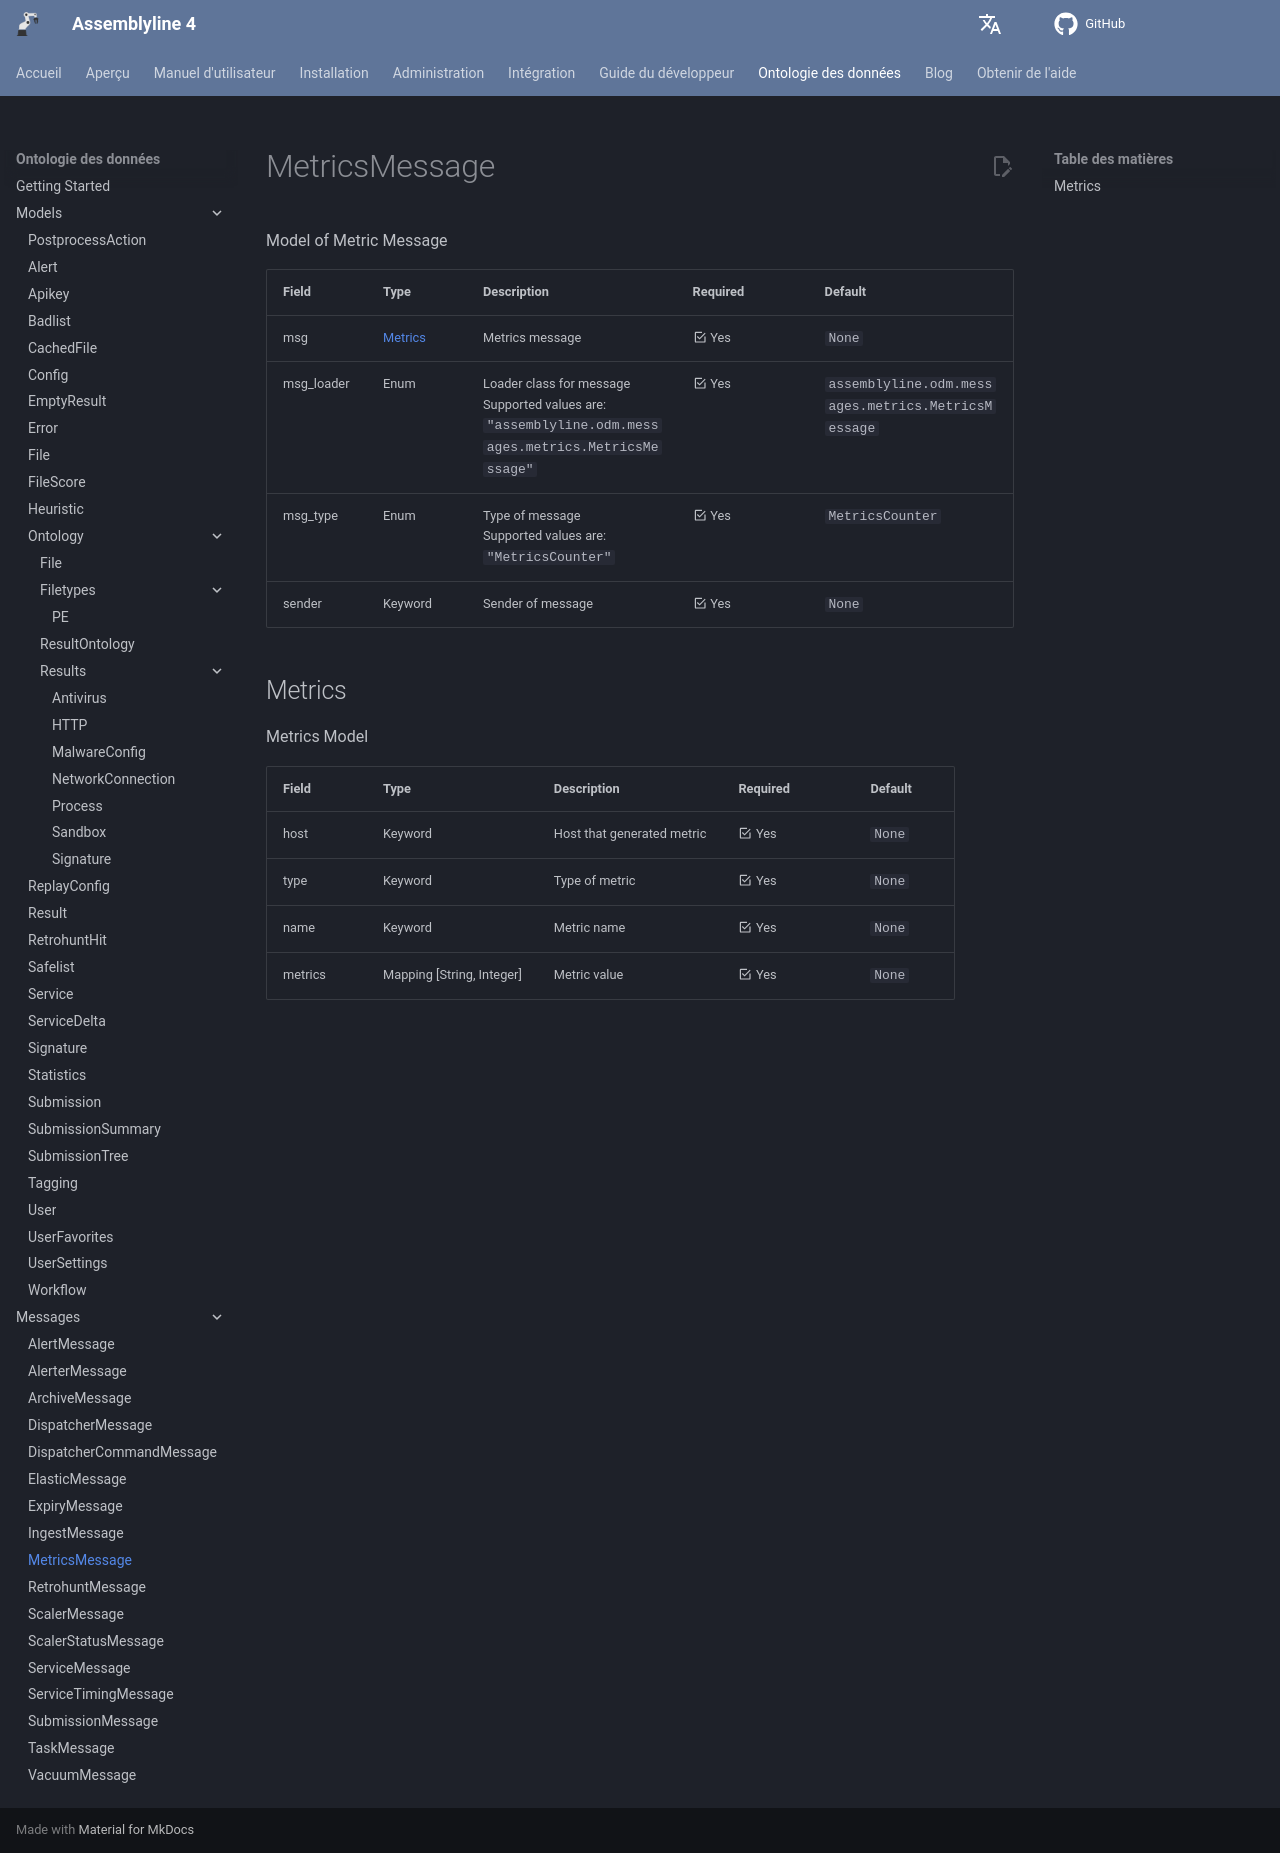

repository: CybercentreCanada/assemblyline4_docs · page: fr/odm/messages/metrics/index.html · generator: mkdocs

[comment]: # (AUTOGENERATED MARKDOWN CONTENT. UPDATES TO ODM DOCUMENTATION SHOULD BE DONE THROUGH ASSEMBLYLINE-BASE REPO!)
# MetricsMessage
Model of Metric Message

| Field | Type | Description | Required | Default |
| :--- | :--- | :--- | :--- | :--- |
| msg | [Metrics](/assemblyline4_docs/odm/messages/metrics/#metrics) | Metrics message | <div style="width:100px">:material-checkbox-marked-outline: Yes</div> | `None` |
| msg_loader | Enum | Loader class for message<br>Supported values are:<br>`"assemblyline.odm.messages.metrics.MetricsMessage"` | <div style="width:100px">:material-checkbox-marked-outline: Yes</div> | `assemblyline.odm.messages.metrics.MetricsMessage` |
| msg_type | Enum | Type of message<br>Supported values are:<br>`"MetricsCounter"` | <div style="width:100px">:material-checkbox-marked-outline: Yes</div> | `MetricsCounter` |
| sender | Keyword | Sender of message | <div style="width:100px">:material-checkbox-marked-outline: Yes</div> | `None` |


[comment]: # (AUTOGENERATED MARKDOWN CONTENT. UPDATES TO ODM DOCUMENTATION SHOULD BE DONE THROUGH ASSEMBLYLINE-BASE REPO!)
## Metrics
Metrics Model

| Field | Type | Description | Required | Default |
| :--- | :--- | :--- | :--- | :--- |
| host | Keyword | Host that generated metric | <div style="width:100px">:material-checkbox-marked-outline: Yes</div> | `None` |
| type | Keyword | Type of metric | <div style="width:100px">:material-checkbox-marked-outline: Yes</div> | `None` |
| name | Keyword | Metric name | <div style="width:100px">:material-checkbox-marked-outline: Yes</div> | `None` |
| metrics | Mapping [String, Integer] | Metric value | <div style="width:100px">:material-checkbox-marked-outline: Yes</div> | `None` |
